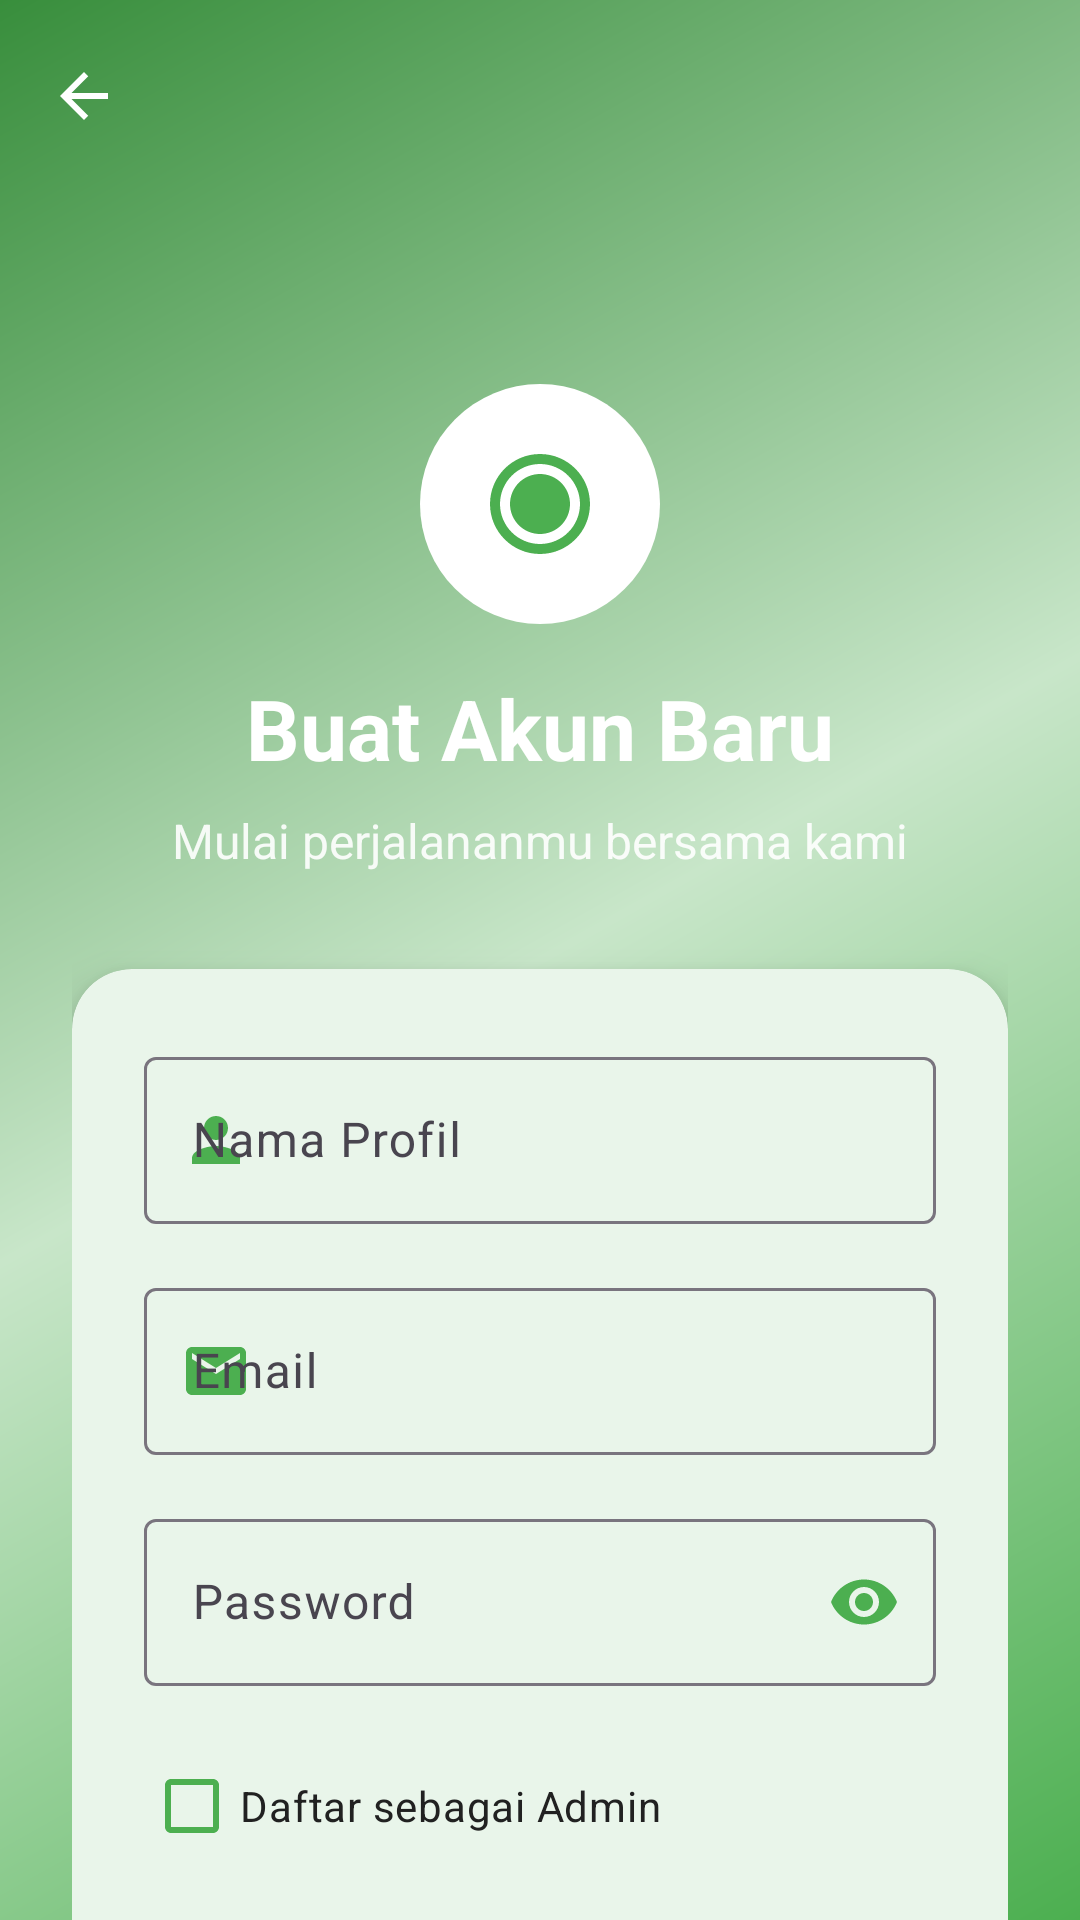

Produce the Android XML layout that renders to this screen, including the resource entries it uses.
<!-- AndroidManifest.xml: application theme Theme.Kasir -->
<!-- res/layout/activity_register.xml -->
<?xml version="1.0" encoding="utf-8"?>
<androidx.coordinatorlayout.widget.CoordinatorLayout xmlns:android="http://schemas.android.com/apk/res/android"
    xmlns:app="http://schemas.android.com/apk/res-auto"
    xmlns:tools="http://schemas.android.com/tools"
    android:layout_width="match_parent"
    android:layout_height="match_parent"
    android:background="@drawable/login_background_gradient"
    tools:context=".RegisterActivity">

    
    <com.google.android.material.appbar.AppBarLayout
        android:id="@+id/appBarLayout"
        android:layout_width="match_parent"
        android:layout_height="wrap_content"
        android:background="@android:color/transparent"
        app:elevation="0dp">

        <com.google.android.material.appbar.MaterialToolbar
            android:id="@+id/toolbar"
            android:layout_width="match_parent"
            android:layout_height="?attr/actionBarSize"
            android:background="@android:color/transparent"
            app:navigationIcon="@drawable/ic_arrow_back"
            app:navigationIconTint="@color/text_white"
            app:title=""
            app:titleTextColor="@color/text_white" />

    </com.google.android.material.appbar.AppBarLayout>

    
    <androidx.core.widget.NestedScrollView
        android:layout_width="match_parent"
        android:layout_height="match_parent"
        android:fillViewport="true"
        app:layout_behavior="@string/appbar_scrolling_view_behavior">

        <LinearLayout
            android:layout_width="match_parent"
            android:layout_height="wrap_content"
            android:orientation="vertical"
            android:padding="24dp">

            
            <LinearLayout
                android:layout_width="match_parent"
                android:layout_height="wrap_content"
                android:orientation="vertical"
                android:layout_marginTop="40dp"
                android:layout_marginBottom="32dp">

                <ImageView
                    android:layout_width="80dp"
                    android:layout_height="80dp"
                    android:layout_gravity="center_horizontal"
                    android:layout_marginBottom="16dp"
                    android:background="@drawable/icon_background_white"
                    android:src="@drawable/ic_juice"
                    android:padding="20dp" />

                <TextView
                    android:layout_width="wrap_content"
                    android:layout_height="wrap_content"
                    android:layout_gravity="center_horizontal"
                    android:text="Buat Akun Baru"
                    android:textColor="@color/text_white"
                    android:textSize="28sp"
                    android:textStyle="bold" />

                <TextView
                    android:layout_width="wrap_content"
                    android:layout_height="wrap_content"
                    android:layout_gravity="center_horizontal"
                    android:layout_marginTop="8dp"
                    android:text="Mulai perjalananmu bersama kami"
                    android:textColor="@color/text_white"
                    android:textSize="16sp"
                    android:alpha="0.9" />

            </LinearLayout>

            
            <com.google.android.material.card.MaterialCardView
                android:layout_width="match_parent"
                android:layout_height="wrap_content"
                app:cardBackgroundColor="@color/background_card"
                app:cardCornerRadius="20dp"
                app:cardElevation="8dp"
                app:strokeWidth="0dp">

                <LinearLayout
                    android:layout_width="match_parent"
                    android:layout_height="wrap_content"
                    android:orientation="vertical"
                    android:padding="24dp">

                    
                    <com.google.android.material.textfield.TextInputLayout
                        android:layout_width="match_parent"
                        android:layout_height="wrap_content"
                        android:layout_marginBottom="16dp"
                        android:hint="Nama Profil"
                        style="@style/Widget.Material3.TextInputLayout.OutlinedBox"
                        app:startIconDrawable="@drawable/ic_person"
                        app:startIconTint="@color/primary_green">

                        <com.google.android.material.textfield.TextInputEditText
                            android:id="@+id/etUsername"
                            android:layout_width="match_parent"
                            android:layout_height="wrap_content"
                            android:inputType="textPersonName" />

                    </com.google.android.material.textfield.TextInputLayout>

                    
                    <com.google.android.material.textfield.TextInputLayout
                        android:layout_width="match_parent"
                        android:layout_height="wrap_content"
                        android:layout_marginBottom="16dp"
                        android:hint="Email"
                        style="@style/Widget.Material3.TextInputLayout.OutlinedBox"
                        app:startIconDrawable="@drawable/ic_email"
                        app:startIconTint="@color/primary_green">

                        <com.google.android.material.textfield.TextInputEditText
                            android:id="@+id/etEmail"
                            android:layout_width="match_parent"
                            android:layout_height="wrap_content"
                            android:inputType="textEmailAddress" />

                    </com.google.android.material.textfield.TextInputLayout>

                    
                    <com.google.android.material.textfield.TextInputLayout
                        android:layout_width="match_parent"
                        android:layout_height="wrap_content"
                        android:layout_marginBottom="16dp"
                        android:hint="Password"
                        style="@style/Widget.Material3.TextInputLayout.OutlinedBox"
                        app:startIconDrawable="@drawable/ic_lock"
                        app:startIconTint="@color/primary_green"
                        app:endIconMode="password_toggle"
                        app:endIconTint="@color/primary_green">

                        <com.google.android.material.textfield.TextInputEditText
                            android:id="@+id/etPassword"
                            android:layout_width="match_parent"
                            android:layout_height="wrap_content"
                            android:inputType="textPassword" />

                    </com.google.android.material.textfield.TextInputLayout>

                    
                    <com.google.android.material.checkbox.MaterialCheckBox
                        android:id="@+id/cbAdmin"
                        android:layout_width="match_parent"
                        android:layout_height="wrap_content"
                        android:layout_marginBottom="24dp"
                        android:text="Daftar sebagai Admin"
                        android:textColor="@color/text_primary"
                        app:buttonTint="@color/primary_green" />

                    
                    <com.google.android.material.button.MaterialButton
                        android:id="@+id/btnRegister"
                        style="@style/ModernButtonPrimary"
                        android:layout_width="match_parent"
                        android:layout_height="56dp"
                        android:text="Daftar Sekarang"
                        android:textSize="16sp"
                        app:icon="@drawable/ic_person_add"
                        app:iconGravity="textStart"
                        app:iconPadding="8dp" />

                </LinearLayout>

            </com.google.android.material.card.MaterialCardView>

            
            <LinearLayout
                android:layout_width="match_parent"
                android:layout_height="wrap_content"
                android:orientation="horizontal"
                android:gravity="center"
                android:layout_marginTop="24dp">

                <TextView
                    android:layout_width="wrap_content"
                    android:layout_height="wrap_content"
                    android:text="Sudah punya akun? "
                    android:textColor="@color/text_white"
                    android:textSize="16sp" />

                <com.google.android.material.button.MaterialButton
                    android:id="@+id/btnLogin"
                    style="@style/Widget.Material3.Button.TextButton"
                    android:layout_width="wrap_content"
                    android:layout_height="wrap_content"
                    android:text="Masuk di sini"
                    android:textColor="@color/text_white"
                    android:textSize="16sp"
                    android:textStyle="bold" />

            </LinearLayout>

        </LinearLayout>

    </androidx.core.widget.NestedScrollView>

</androidx.coordinatorlayout.widget.CoordinatorLayout>
<!-- resources referenced by this layout -->
<resources>
  <color name="background_card">#FFFFFF</color>
  <color name="primary_green">#4CAF50</color>
  <color name="text_primary">#212121</color>
  <color name="text_white">#FFFFFF</color>
  <!-- drawable ic_arrow_back (drawable) -->
  <?xml version="1.0" encoding="utf-8"?>
  <vector xmlns:android="http://schemas.android.com/apk/res/android"
      android:width="24dp"
      android:height="24dp"
      android:viewportWidth="24"
      android:viewportHeight="24"
      android:tint="@color/text_white">
      <path
          android:fillColor="@android:color/white"
          android:pathData="M20,11H7.83l5.59,-5.59L12,4l-8,8 8,8 1.41,-1.41L7.83,13H20v-2z"/>
  </vector>
  <!-- drawable ic_email (drawable) -->
  <?xml version="1.0" encoding="utf-8"?>
  <vector xmlns:android="http://schemas.android.com/apk/res/android"
      android:width="24dp"
      android:height="24dp"
      android:viewportWidth="24"
      android:viewportHeight="24"
      android:tint="@color/primary_green">
      <path
          android:fillColor="@android:color/white"
          android:pathData="M20,4L4,4c-1.1,0 -1.99,0.9 -1.99,2L2,18c0,1.1 0.9,2 2,2h16c1.1,0 2,-0.9 2,-2L22,6c0,-1.1 -0.9,-2 -2,-2zM20,8l-8,5 -8,-5L4,6l8,5 8,-5v2z"/>
  </vector>
  <!-- drawable ic_person (drawable) -->
  <?xml version="1.0" encoding="utf-8"?>
  <vector xmlns:android="http://schemas.android.com/apk/res/android"
      android:width="24dp"
      android:height="24dp"
      android:viewportWidth="24"
      android:viewportHeight="24"
      android:tint="@color/primary_green">
      <path
          android:fillColor="@android:color/white"
          android:pathData="M12,12c2.21,0 4,-1.79 4,-4s-1.79,-4 -4,-4 -4,1.79 -4,4 1.79,4 4,4zM12,14c-2.67,0 -8,1.34 -8,4v2h16v-2c0,-2.66 -5.33,-4 -8,-4z"/>
  </vector>
  <!-- drawable ic_person_add (drawable) -->
  <?xml version="1.0" encoding="utf-8"?>
  <vector xmlns:android="http://schemas.android.com/apk/res/android"
      android:width="24dp"
      android:height="24dp"
      android:viewportWidth="24"
      android:viewportHeight="24"
      android:tint="@color/white">
      <path
          android:fillColor="@android:color/white"
          android:pathData="M15,12c2.21,0 4,-1.79 4,-4s-1.79,-4 -4,-4 -4,1.79 -4,4 1.79,4 4,4zM6,10L6,7L4,7v3L1,10v2h3v3h2v-3h3v-2L6,10zM15,14c-2.67,0 -8,1.34 -8,4v2h16v-2c0,-2.66 -5.33,-4 -8,-4z"/>
  </vector>
  <!-- drawable icon_background_white (drawable) -->
  <?xml version="1.0" encoding="utf-8"?>
  <shape xmlns:android="http://schemas.android.com/apk/res/android"
      android:shape="oval">
      <solid android:color="@color/white" />
      <size
          android:width="32dp"
          android:height="32dp" />
  </shape>
  <!-- drawable login_background_gradient (drawable) -->
  <?xml version="1.0" encoding="utf-8"?>
  <shape xmlns:android="http://schemas.android.com/apk/res/android"
      android:shape="rectangle">
      <gradient
          android:angle="135"
          android:startColor="@color/primary_green"
          android:centerColor="@color/primary_green_light"
          android:endColor="@color/primary_green_dark"
          android:type="linear" />
  </shape>
  <style name="ModernButtonPrimary" parent="ModernButton">
          <item name="backgroundTint">@color/primary_green</item>
          <item name="android:textColor">@color/text_white</item>
      </style>
  <style name="Theme.Kasir" parent="Base.Theme.Kasir" />
  <color name="white">#FFFFFF</color>
  <color name="primary_green_light">#C8E6C9</color>
  <color name="primary_green_dark">#388E3C</color>
  <style name="ModernButton" parent="Widget.Material3.Button">
          <item name="cornerRadius">12dp</item>
          <item name="android:textAllCaps">false</item>
          <item name="android:textStyle">bold</item>
      </style>
  <color name="accent_blue">#448AFF</color>
  <color name="background_light">#F5F5F5</color>
  <color name="background_surface">#FFFFFF</color>
  <color name="error">#B00020</color>
</resources>
